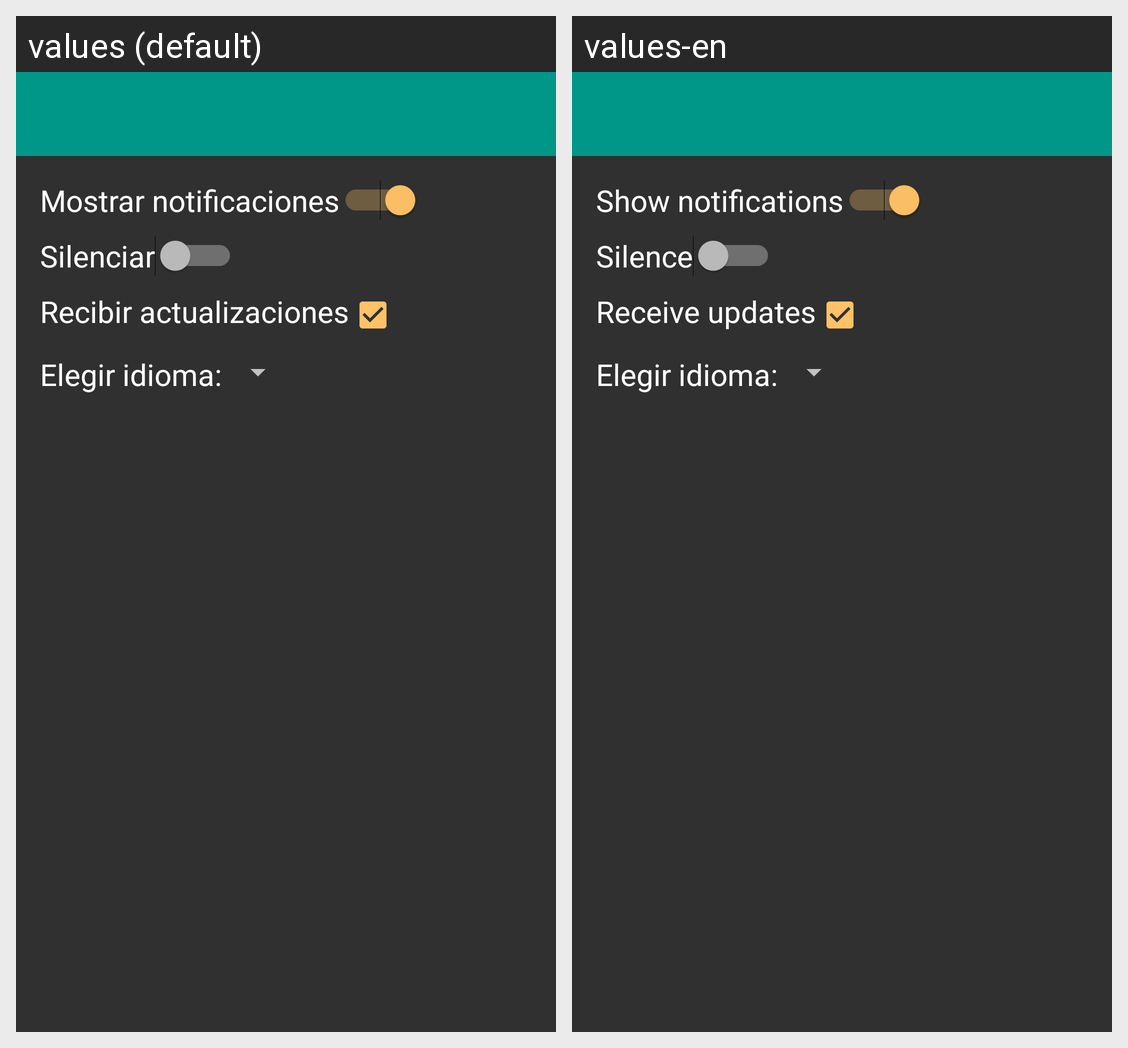

Locale-by-locale string values for the Android screen shown in this grid:
Android screen res/layout/activity_settings.xml rendered under 2 locales, left to right: values (default), values-en. Device: Nexus 5 (rendered at 1080×1920; each locale shown at half size, 540×960, under a caption strip naming it); theme AppTheme.
Strings drawn on this screen, with the default value and each locale's value (text and hints the layout hard-codes, and strings that could not be matched under every locale, appear in the picture but are not listed):

notificaciones_settings
  values: Mostrar notificaciones
  values-en: Show notifications

silenciar_settings
  values: Silenciar
  values-en: Silence

actualizaciones_settings
  values: Recibir actualizaciones
  values-en: Receive updates

language_settings
  values: Elegir idioma:
  values-en: Elegir idioma:  [not translated; the default value is used]
